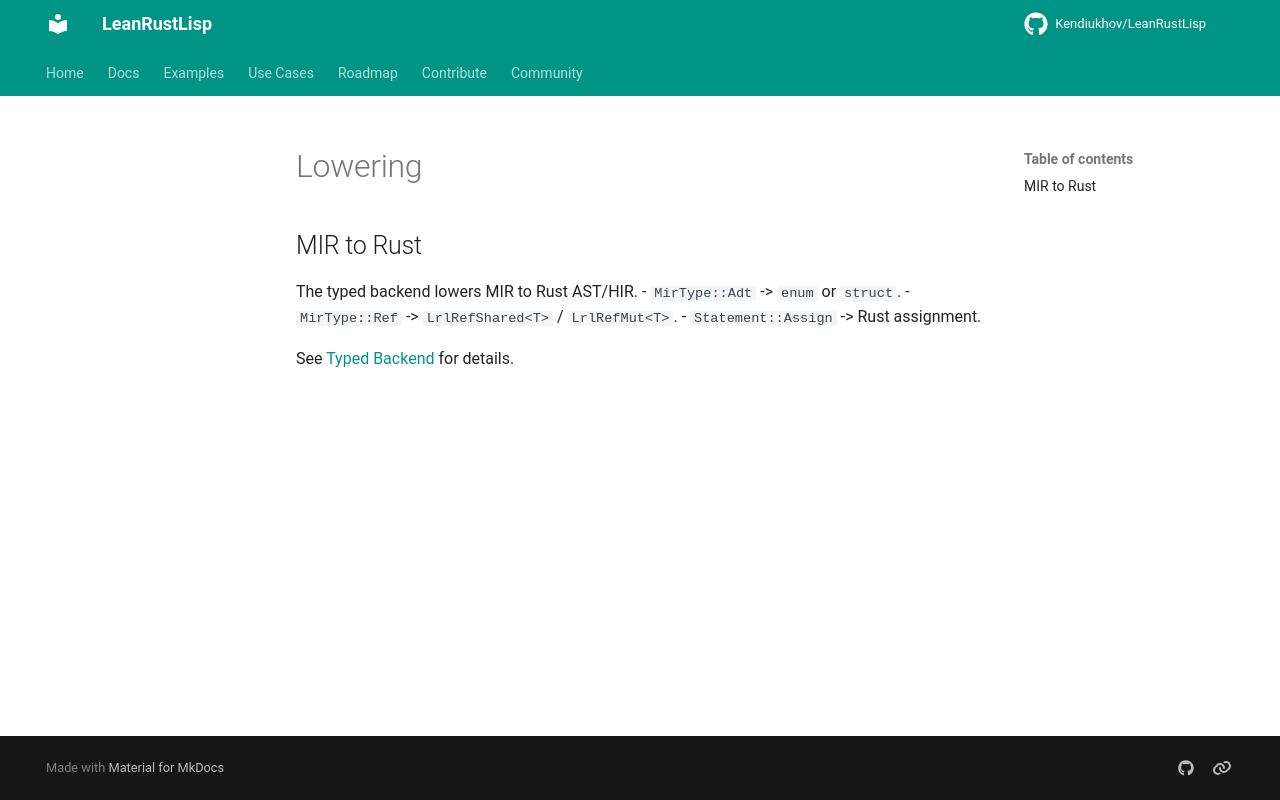

repository: Kendiukhov/LeanRustLisp · page: spec/codegen/lowering/index.html · generator: mkdocs

# Lowering

## MIR to Rust
The typed backend lowers MIR to Rust AST/HIR.
- `MirType::Adt` -> `enum` or `struct`.
- `MirType::Ref` -> `LrlRefShared<T>` / `LrlRefMut<T>`.
- `Statement::Assign` -> Rust assignment.

See [Typed Backend](typed-backend.md) for details.
